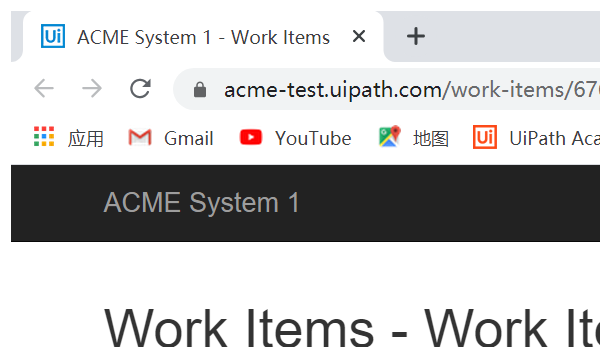
Task: Robotic Enterprise Framework
Workflow: CreateYearlyReport

Step 1: Attach Browser 'chrome.exe ACME' in window 'ACME System 1 - Work Items' (chrome.exe)

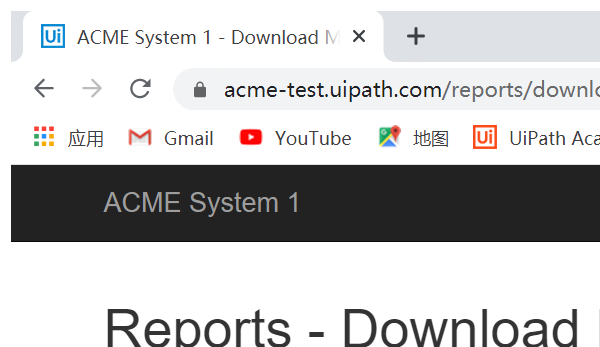
Step 2: Attach Browser 'chrome.exe ACME' in window 'ACME System 1 - Download Monthly Report' (chrome.exe)

Step 3: Set Text 'INPUT  vendorTaxID' on the text box in window 'ACME System 1 - Download Monthly Report' (chrome.exe) (no picture)

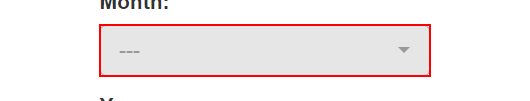
Step 4: click on the element '{0}' in window 'ACME System 1 - Download Monthly Report' (chrome.exe)

Step 5: click on the element '{0}' (no picture)

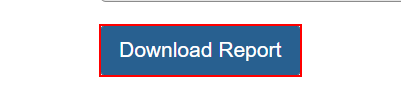
Step 6: click on the button in window 'ACME System 1 - Download Monthly Report' (chrome.exe)

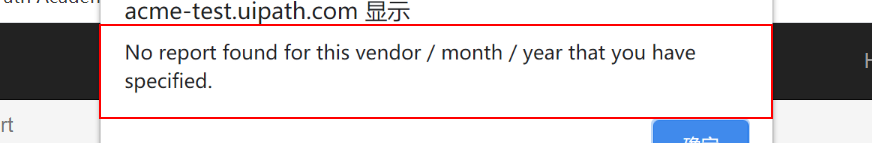
Step 7: find the pane in window 'ACME System 1 - Download Monthly Report - Google Chrome' (chrome.exe)

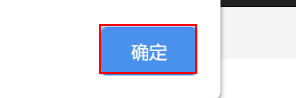
Step 8 [then]: click on the push button '确定' in window 'ACME System 1 - Download Monthly Report - Google Chrome' (chrome.exe)
